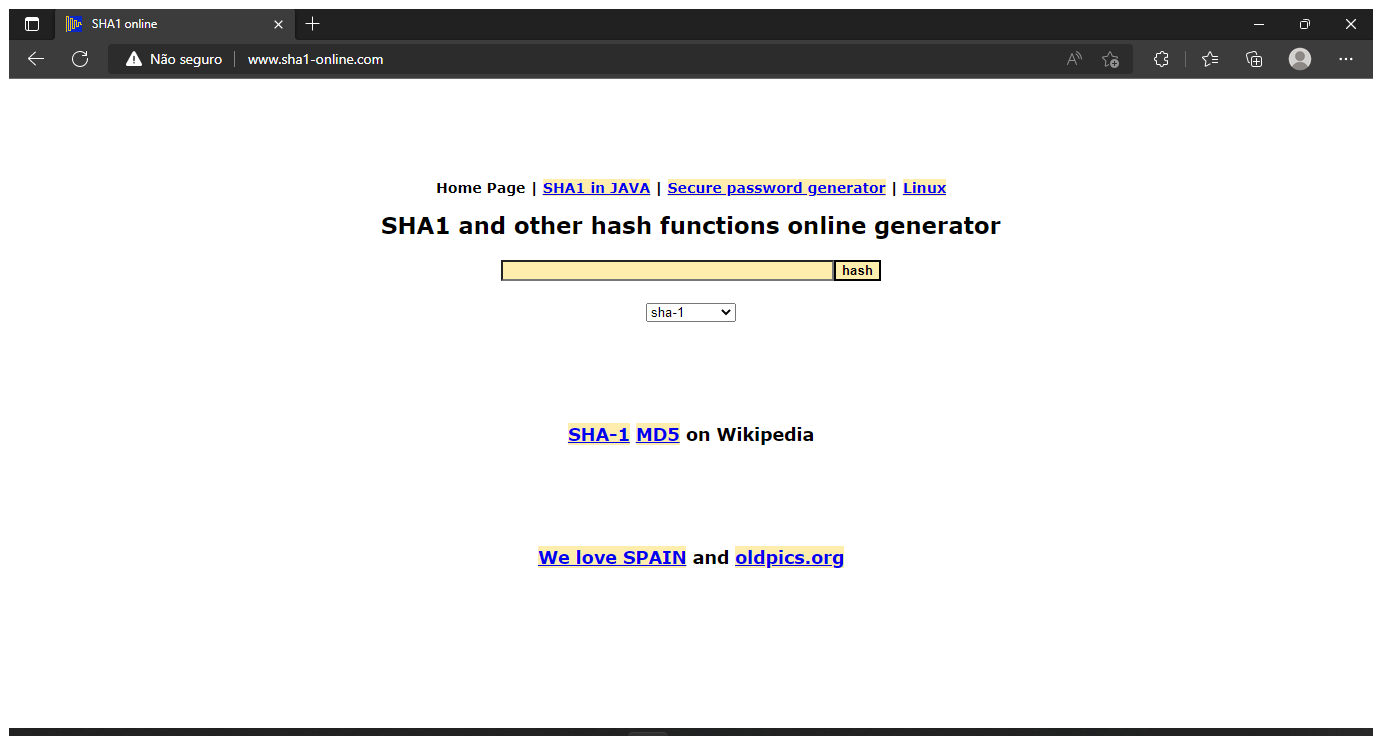
Task: Generate the Security Hash for each Client based on their 
personal information.
Workflow: SHA1Online_ProcessHash

Step 1: Use Browser Edge: SHA1 online in window 'SHA1 online' (msedge.exe)

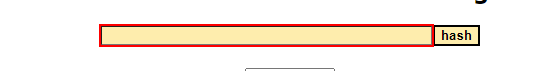
Step 2: type [in_HashFormula] into the text box

Step 3: click on the text box (no picture)

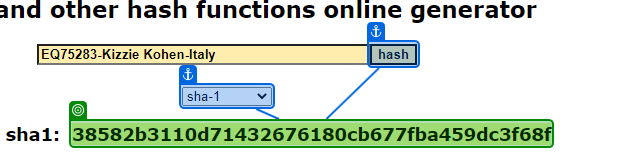
Step 4: get-text from '38582b3110d[number redacted]c…'